Run: headless pygame with SDL's dummy video driver; simulated clock (each Clock.tick advances the game by its frame time, no real sleeping); random seed 0; keys injected as events and as key.get_pressed() state; no mouse input.
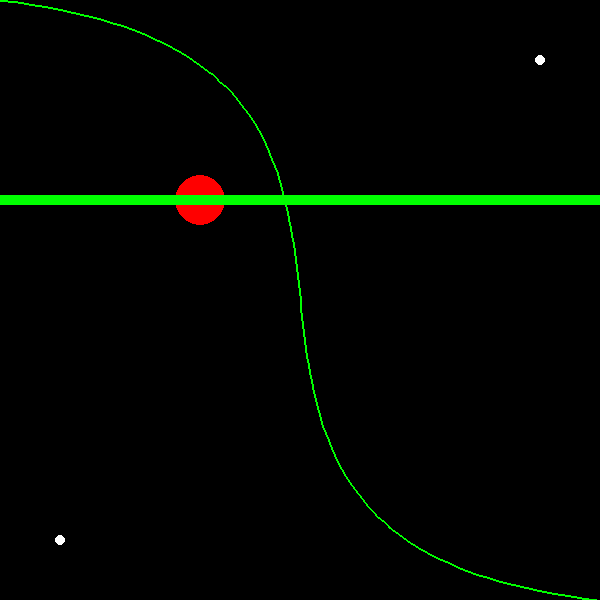
Frame 1 of 4 · flips 1–60 · no input
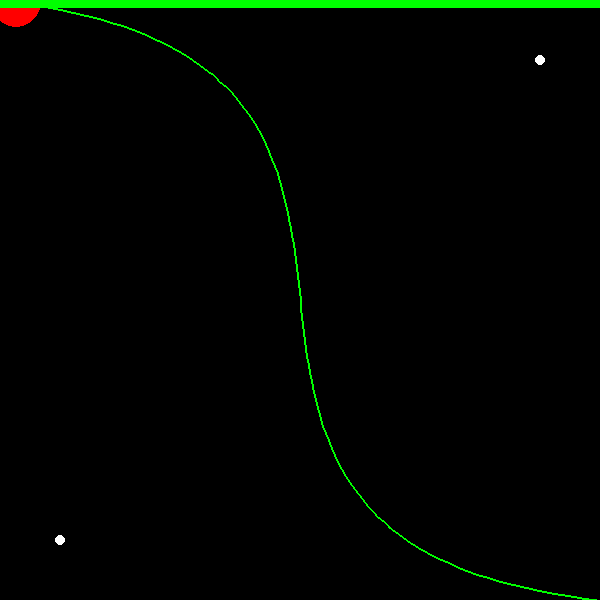
Frame 2 of 4 · flips 61–180 · tapped SPACE, RETURN · held RIGHT (→), D
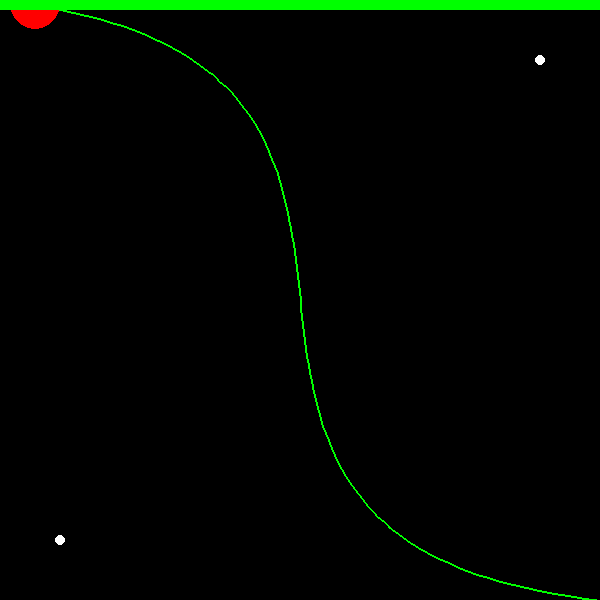
Frame 3 of 4 · flips 181–300 · held DOWN (↓), S
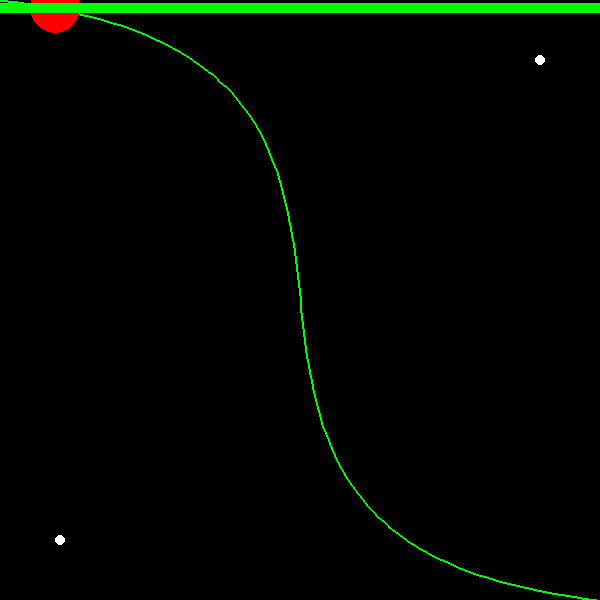
Frame 4 of 4 · flips 301–420 · held LEFT (←), A, UP (↑), W

The pygame program that drew these frames:

import pygame
import time

pygame.init()

SCREEN_WIDTH = 600
SCREEN_HEIGHT = 600
screen = pygame.display.set_mode((SCREEN_WIDTH, SCREEN_HEIGHT))
pygame.display.set_caption("Custom Easing Animation")

CIRCLE_RADIUS = 25
CIRCLE_Y = 200
END_POINT_X = SCREEN_WIDTH - CIRCLE_RADIUS * 2

TRACKER_HEIGHT = 10
TRACKER_WIDTH = SCREEN_WIDTH
FIXED_X_POSITION = SCREEN_WIDTH - TRACKER_WIDTH

TOTAL_TIME = 2
FRAME_RATE = 60

C1, V1 = 0, 0
C4, V4 = 1, 1
C2, V2 = 0.9, 0.1
C3, V3 = 0.1, 0.9

def bezier(t, p0, p1, p2, p3):
    return (1 - t) ** 3 * p0 + 3 * t * (1 - t) ** 2 * p1 + 3 * t ** 2 * (1 - t) * p2 + t ** 3 * p3

def draw_bezier_curve(screen):
    points = [(bezier(t / 100, C1, C2, C3, C4) * SCREEN_WIDTH, bezier(t / 100, V1, V2, V3, V4) * SCREEN_HEIGHT) for t in range(101)]
    pygame.draw.lines(screen, (0, 255, 0), False, points, 2)

def solve_t_for_x(x_target):
    left, right = 0.0, 1.0
    while right - left > 1e-5:
        mid = (left + right) / 2
        if bezier(mid, C1, C2, C3, C4) * SCREEN_WIDTH < x_target:
            left = mid
        else:
            right = mid
    return (left + right) / 2

running, animation_running, animation_start_time, selected_point = True, False, None, None
keys = {pygame.K_LEFT: False, pygame.K_RIGHT: False, pygame.K_UP: False, pygame.K_DOWN: False}

while running:
    for event in pygame.event.get():
        if event.type == pygame.QUIT:
            running = False
        elif event.type == pygame.KEYDOWN:
            if event.key == pygame.K_1:
                selected_point = 1
            elif event.key == pygame.K_2:
                selected_point = 2
            elif event.key in keys:
                keys[event.key] = True
            elif event.key == pygame.K_SPACE:
                animation_running = True
                animation_start_time = time.time()
        elif event.type == pygame.KEYUP:
            if event.key in keys:
                keys[event.key] = False

    if selected_point == 1:
        if keys[pygame.K_LEFT]:
            C2 -= 0.005
        if keys[pygame.K_RIGHT]:
            C2 += 0.005
        if keys[pygame.K_UP]:
            V2 -= 0.005
        if keys[pygame.K_DOWN]:
            V2 += 0.005
    elif selected_point == 2:
        if keys[pygame.K_LEFT]:
            C3 -= 0.005
        if keys[pygame.K_RIGHT]:
            C3 += 0.005
        if keys[pygame.K_UP]:
            V3 -= 0.005
        if keys[pygame.K_DOWN]:
            V3 += 0.005

    if animation_running:
        current_time = time.time() - animation_start_time
        if current_time >= TOTAL_TIME:
            animation_running = False
        
        normalized_time = current_time / TOTAL_TIME * END_POINT_X
        t_value = solve_t_for_x(normalized_time)
        circle_y_position = bezier(t_value, V1, V2, V3, V4) * SCREEN_HEIGHT
        circle_x_position = normalized_time
    else:
        circle_x_position = circle_y_position = CIRCLE_Y

    screen.fill((0, 0, 0))
    draw_bezier_curve(screen)
    pygame.draw.circle(screen, (255, 0, 0), (int(circle_x_position), int(circle_y_position)), CIRCLE_RADIUS)
    pygame.draw.rect(screen, (0, 255, 0), (FIXED_X_POSITION, circle_y_position - (TRACKER_HEIGHT / 2), TRACKER_WIDTH, TRACKER_HEIGHT))

    for cx, cy in [(C2, V2), (C3, V3)]:
        pygame.draw.circle(screen, (255, 255, 255), (int(cx * SCREEN_WIDTH), int(cy * SCREEN_HEIGHT)), 5)

    pygame.display.flip()
    pygame.time.Clock().tick(FRAME_RATE)

pygame.quit()
